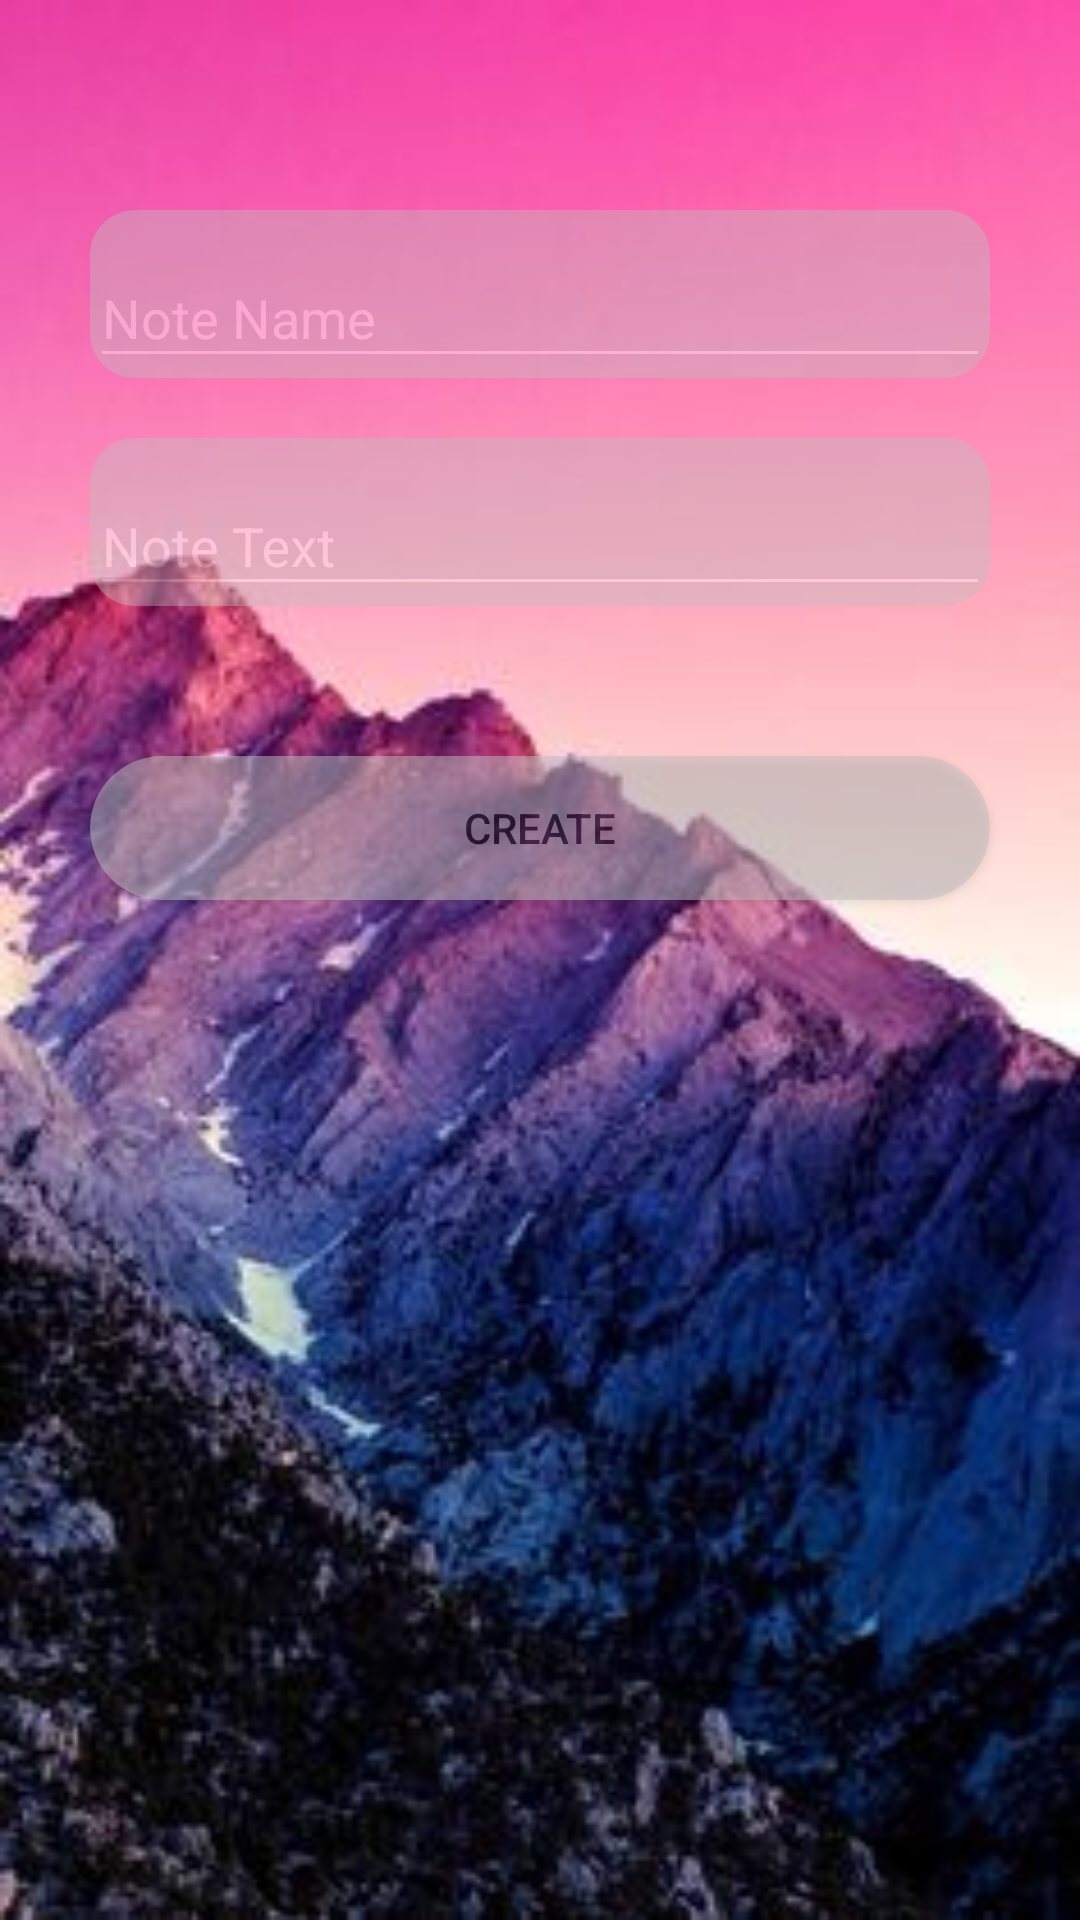

Reconstruct the res/layout file that produces this screen, plus the resources it refers to.
<!-- AndroidManifest.xml: application theme AppTheme -->
<!-- res/layout/activity_note_adder.xml -->
<?xml version="1.0" encoding="utf-8"?>
<LinearLayout xmlns:android="http://schemas.android.com/apk/res/android"
    xmlns:app="http://schemas.android.com/apk/res-auto"
    android:orientation="vertical"
    android:layout_width="match_parent"
    android:layout_height="match_parent"
    android:background="@drawable/background">
    <android.support.design.widget.TextInputLayout
        android:id="@+id/note_name"
        android:layout_width="match_parent"
        android:layout_height="wrap_content"
        android:layout_marginLeft="30dp"
        android:layout_marginRight="30dp"
        android:textAlignment="center"
        android:hint="Note Name"
        android:textColorHighlight="#ffffff"
        android:layout_marginTop="70dp"
        android:textColorHint="#ffffff"
        android:background="@drawable/edittext_style"
        android:alpha="0.4"
        app:hintTextAppearance="@style/GreenTextInputLayout">

        <android.support.design.widget.TextInputEditText
            android:id="@+id/etnote_name"
            android:layout_width="match_parent"
            android:layout_height="wrap_content"
            android:textColor="#ffffff"
            android:textColorHighlight="#ffffff"
            android:textCursorDrawable="@null"
            android:textColorHint="#ffffff"
            app:backgroundTint="#ffffff"/>

    </android.support.design.widget.TextInputLayout>

    <android.support.design.widget.TextInputLayout
        android:id="@+id/note_text"
        android:layout_width="match_parent"
        android:layout_height="wrap_content"
        android:layout_marginLeft="30dp"
        android:layout_marginRight="30dp"
        android:textAlignment="center"
        android:hint="Note Text"
        android:textColorHighlight="#ffffff"
        android:layout_marginTop="20dp"
        android:textColorHint="#ffffff"
        android:background="@drawable/edittext_style"
        android:alpha="0.4"
        app:hintTextAppearance="@style/GreenTextInputLayout">

        <android.support.design.widget.TextInputEditText
            android:id="@+id/etnote_text"
            android:layout_width="match_parent"
            android:layout_height="wrap_content"
            android:textColor="#ffffff"
            android:textColorHighlight="#ffffff"
            android:textCursorDrawable="@null"
            android:textColorHint="#ffffff"
            app:backgroundTint="#ffffff"/>

    </android.support.design.widget.TextInputLayout>



    <Button
        android:id="@+id/create"
        android:layout_height="wrap_content"
        android:layout_width="match_parent"
        android:layout_marginRight="30dp"
        android:layout_marginLeft="30dp"
        android:layout_marginTop="50dp"
        android:text="CREATE"
        android:background="@drawable/button_design"
        android:alpha="0.5"/>
</LinearLayout>
<!-- resources referenced by this layout -->
<resources>
  <!-- drawable background: jpg bitmap (drawable, 19906 bytes) -->
  <!-- drawable button_design (drawable) -->
  <?xml version="1.0" encoding="utf-8"?>
  <shape xmlns:android="http://schemas.android.com/apk/res/android">
      <solid android:color="#C0C0C0"/>
      <corners android:radius="40dp"/>
  </shape>
  <!-- drawable edittext_style (drawable) -->
  <?xml version="1.0" encoding="utf-8"?>
  <shape xmlns:android="http://schemas.android.com/apk/res/android"
      android:shape="rectangle" android:padding="10dp">
      <solid android:color="#C0C0C0"/>
      <corners
          android:bottomRightRadius="15dp"
          android:bottomLeftRadius="15dp"
          android:topLeftRadius="15dp"
          android:topRightRadius="15dp"/>
  </shape>
  <style name="GreenTextInputLayout" parent="@android:style/TextAppearance">
          <item name="android:textColor">#FFFFFF</item>
      </style>
  <style name="AppTheme" parent="Theme.AppCompat.Light.DarkActionBar">
          
          <item name="colorPrimary">@color/colorPrimary</item>
          <item name="colorPrimaryDark">@color/colorPrimaryDark</item>
          <item name="colorAccent">@color/colorAccent</item>
      </style>
  <!-- not gathered from this repository: default colours our renderer supplied (Android Studio template values) -->
  <color name="colorPrimary">#FF6200EE</color>
  <color name="colorPrimaryDark">#FF3700B3</color>
  <color name="colorAccent">#FF03DAC5</color>
</resources>
